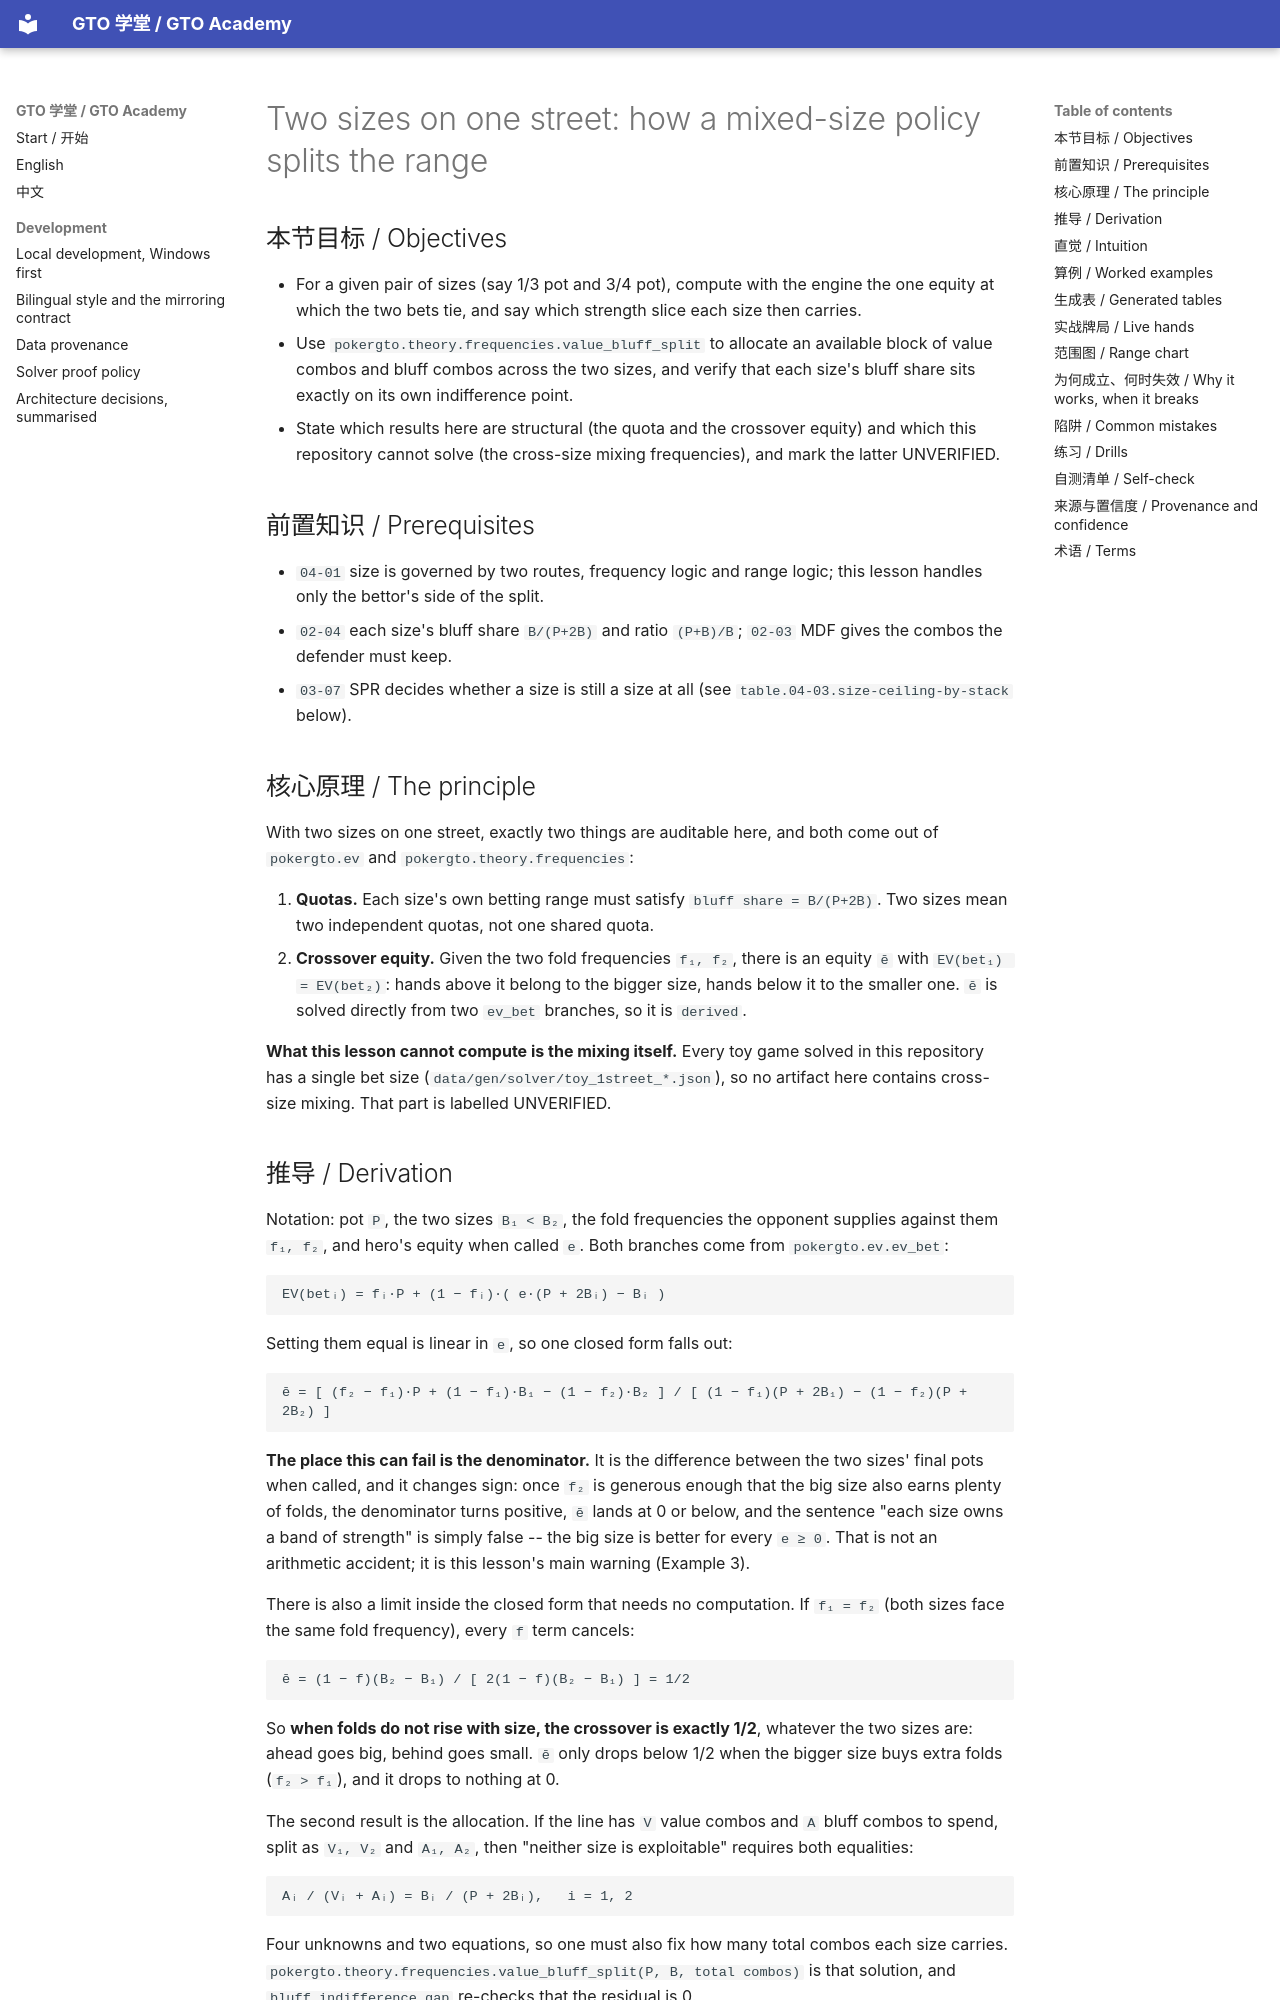

repository: RolandHuang17/texaspokerlearning · page: en/04-bet-sizing/multiple-sizes-one-street/index.html · generator: mkdocs

# Two sizes on one street: how a mixed-size policy splits the range

<!-- hands: 2 -->
<!-- terms: size-set, mixed-strategy, betting-frequency, checking-frequency, bet-size, indifference, combos, value-range, bluff-range, spr -->

## 本节目标 / Objectives

- For a given pair of sizes (say 1/3 pot and 3/4 pot), compute with the engine the one equity at which the two bets tie, and say which strength slice each size then carries.
- Use `pokergto.theory.frequencies.value_bluff_split` to allocate an available block of value combos and bluff combos across the two sizes, and verify that each size's bluff share sits exactly on its own indifference point.
- State which results here are structural (the quota and the crossover equity) and which this repository cannot solve (the cross-size mixing frequencies), and mark the latter UNVERIFIED.

## 前置知识 / Prerequisites

- `04-01` size is governed by two routes, frequency logic and range logic; this lesson handles only the bettor's side of the split.
- `02-04` each size's bluff share `B/(P+2B)` and ratio `(P+B)/B`; `02-03` MDF gives the combos the defender must keep.
- `03-07` SPR decides whether a size is still a size at all (see `table.04-03.size-ceiling-by-stack` below).

## 核心原理 / The principle

With two sizes on one street, exactly two things are auditable here, and both come out of `pokergto.ev` and `pokergto.theory.frequencies`:

1. **Quotas.** Each size's own betting range must satisfy `bluff share = B/(P+2B)`. Two sizes mean two independent quotas, not one shared quota.
2. **Crossover equity.** Given the two fold frequencies `f₁, f₂`, there is an equity `ē` with `EV(bet₁) = EV(bet₂)`: hands above it belong to the bigger size, hands below it to the smaller one. `ē` is solved directly from two `ev_bet` branches, so it is `derived`.

**What this lesson cannot compute is the mixing itself.** Every toy game solved in this repository has a single bet size (`data/gen/solver/toy_1street_*.json`), so no artifact here contains cross-size mixing. That part is labelled UNVERIFIED.

## 推导 / Derivation

Notation: pot `P`, the two sizes `B₁ < B₂`, the fold frequencies the opponent supplies against them `f₁, f₂`, and hero's equity when called `e`. Both branches come from `pokergto.ev.ev_bet`:

```
EV(betᵢ) = fᵢ·P + (1 − fᵢ)·( e·(P + 2Bᵢ) − Bᵢ )
```

Setting them equal is linear in `e`, so one closed form falls out:

```
ē = [ (f₂ − f₁)·P + (1 − f₁)·B₁ − (1 − f₂)·B₂ ] / [ (1 − f₁)(P + 2B₁) − (1 − f₂)(P + 2B₂) ]
```

**The place this can fail is the denominator.** It is the difference between the two sizes' final pots when called, and it changes sign: once `f₂` is generous enough that the big size also earns plenty of folds, the denominator turns positive, `ē` lands at 0 or below, and the sentence "each size owns a band of strength" is simply false -- the big size is better for every `e ≥ 0`. That is not an arithmetic accident; it is this lesson's main warning (Example 3).

There is also a limit inside the closed form that needs no computation. If `f₁ = f₂` (both sizes face the same fold frequency), every `f` term cancels:

```
ē = (1 − f)(B₂ − B₁) / [ 2(1 − f)(B₂ − B₁) ] = 1/2
```

So **when folds do not rise with size, the crossover is exactly 1/2**, whatever the two sizes are: ahead goes big, behind goes small. `ē` only drops below 1/2 when the bigger size buys extra folds (`f₂ > f₁`), and it drops to nothing at 0.

The second result is the allocation. If the line has `V` value combos and `A` bluff combos to spend, split as `V₁, V₂` and `A₁, A₂`, then "neither size is exploitable" requires both equalities:

```
Aᵢ / (Vᵢ + Aᵢ) = Bᵢ / (P + 2Bᵢ),   i = 1, 2
```

Four unknowns and two equations, so one must also fix how many total combos each size carries. `pokergto.theory.frequencies.value_bluff_split(P, B, total combos)` is that solution, and `bluff_indifference_gap` re-checks that the residual is 0.
